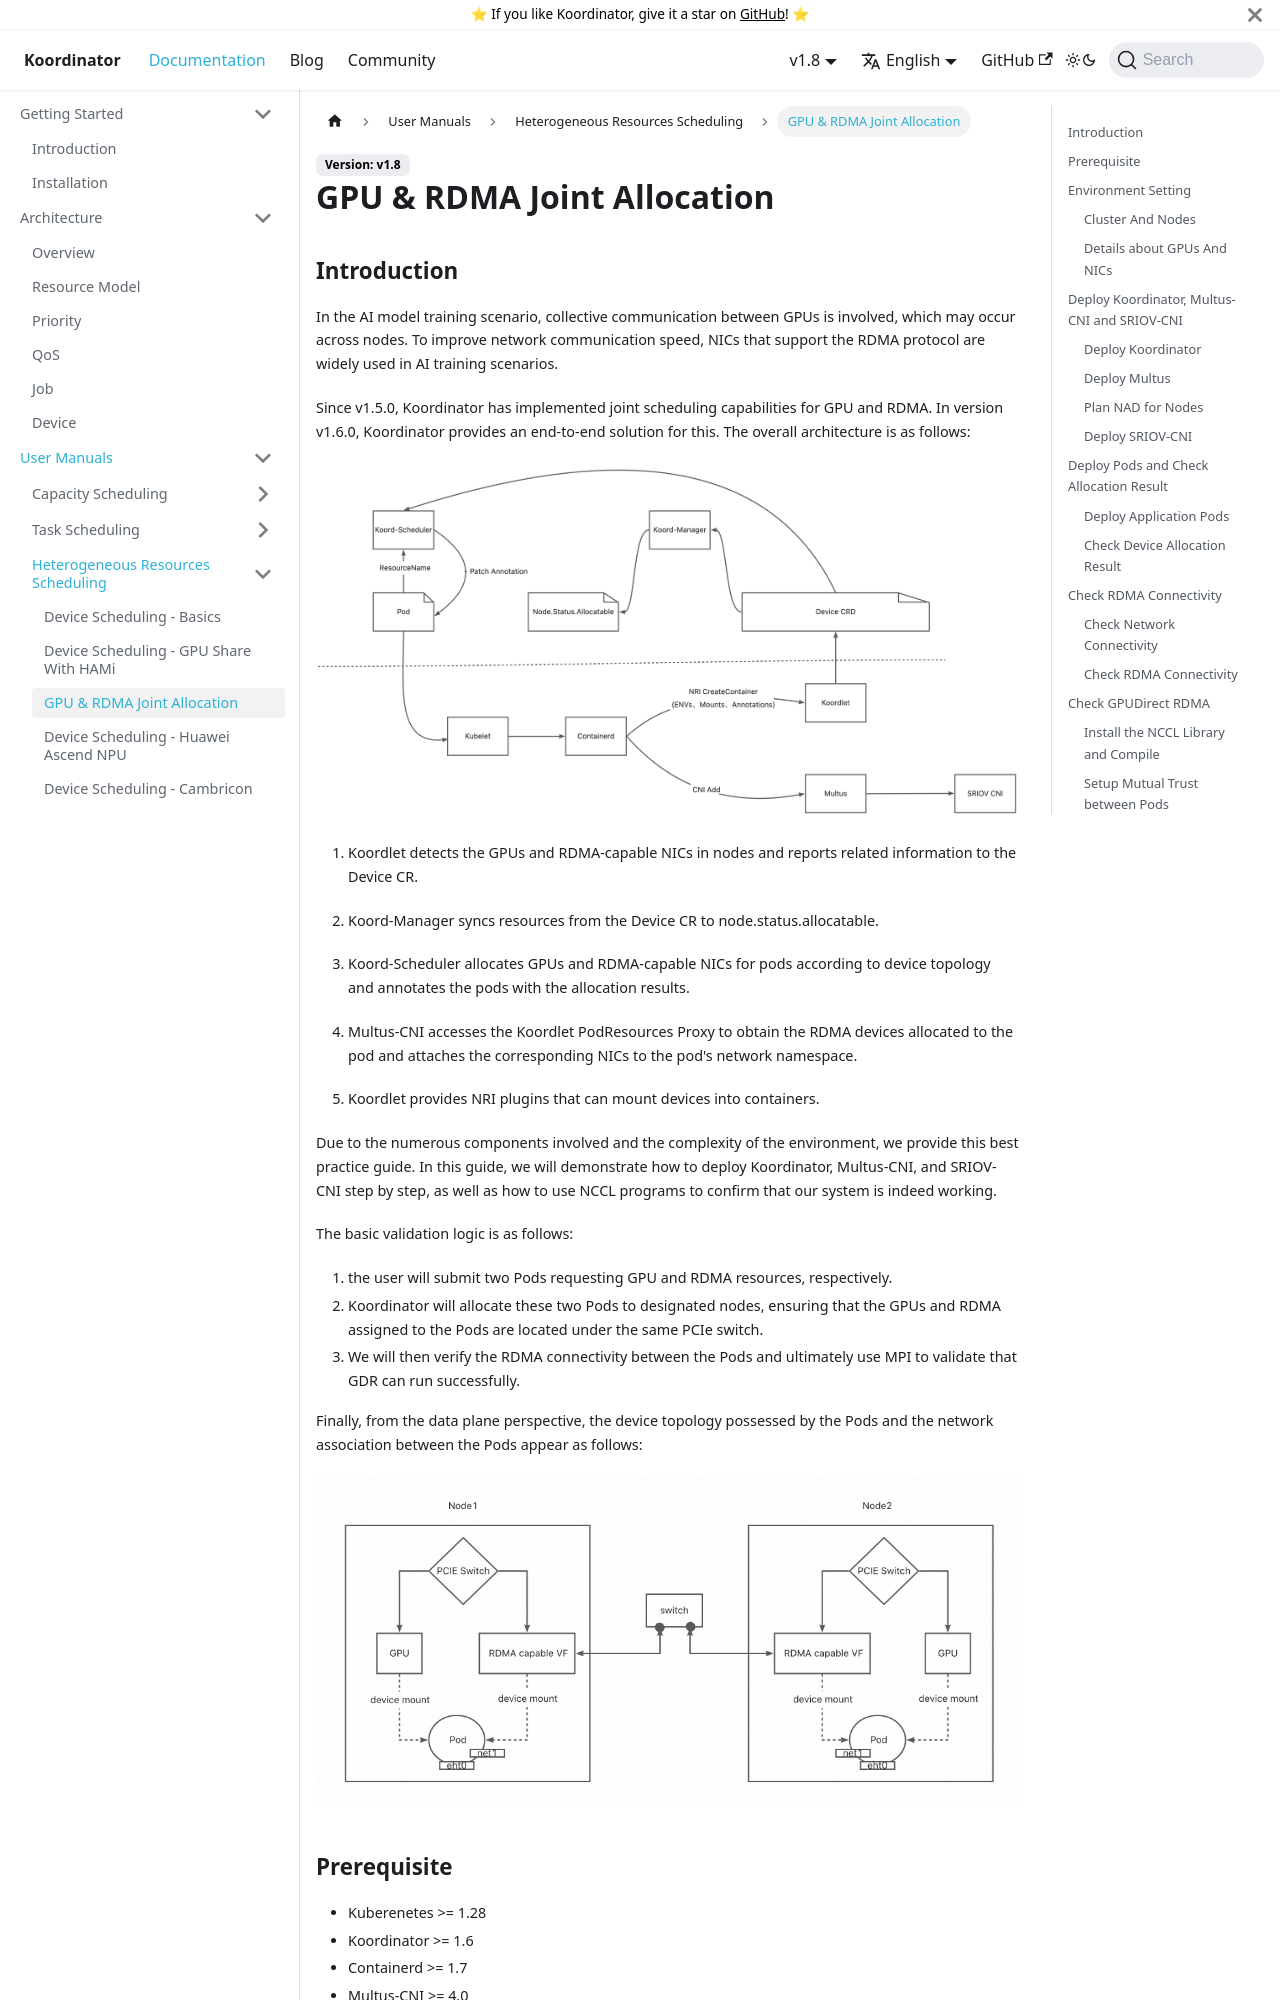

repository: koordinator-sh/website · page: docs/user-manuals/gpu-and-rdma-joint-allocation.html · generator: docusaurus

# GPU & RDMA Joint Allocation

## Introduction

In the AI model training scenario, collective communication between GPUs is involved, which may occur across nodes. To improve network communication speed, NICs that support the RDMA protocol are widely used in AI training scenarios.

Since v1.5.0, Koordinator has implemented joint scheduling capabilities for GPU and RDMA. In version v1.6.0, Koordinator provides an end-to-end solution for this. The overall architecture is as follows:

![image](/img/gpu-rdma-joint-allocation.jpg)

1. Koordlet detects the GPUs and RDMA-capable NICs in nodes and reports related information to the Device CR.

2. Koord-Manager syncs resources from the Device CR to node.status.allocatable.

3. Koord-Scheduler allocates GPUs and RDMA-capable NICs for pods according to device topology and annotates the pods with the allocation results.

4. Multus-CNI accesses the Koordlet PodResources Proxy to obtain the RDMA devices allocated to the pod and attaches the corresponding NICs to the pod's network namespace.

5. Koordlet provides NRI plugins that can mount devices into containers.

Due to the numerous components involved and the complexity of the environment, we provide this best practice guide. In this guide, we will demonstrate how to deploy Koordinator, Multus-CNI, and SRIOV-CNI step by step, as well as how to use NCCL programs to confirm that our system is indeed working. 

The basic validation logic is as follows: 
1. the user will submit two Pods requesting GPU and RDMA resources, respectively. 
2. Koordinator will allocate these two Pods to designated nodes, ensuring that the GPUs and RDMA assigned to the Pods are located under the same PCIe switch. 
3. We will then verify the RDMA connectivity between the Pods and ultimately use MPI to validate that GDR can run successfully.

Finally, from the data plane perspective, the device topology possessed by the Pods and the network association between the Pods appear as follows:

![image](/img/device-topology-and-network-communication.jpg)


## Prerequisite

- Kuberenetes >= 1.28
- Koordinator >= 1.6
- Containerd >= 1.7
- Multus-CNI >= 4.0
- SRIOV-CNI >= 2.0

## Environment Setting
### Cluster And Nodes

Our cluster has two worker nodes and one master node. The details version info is as follwoing table.

| Node Name | Kuberntes Version | IP             | OS                 | Kernel           | GPU   | GPU Driver Version  | Cuda | Containerd           | nvidia-container-runtime | NIC |NIC Driver Version|
|-----------|-------------------| -------------- | ------------------ | ---------------- | ----- |---------------------|------|----------------------|--------------------------|--------------------|----|
| k8s-master | v1.28.15          | 192.168.10.203 | Ubuntu 22.04.4 LTS | 6.8.0-45-generic | /     | /                   | /    | containerd://1.7.22  | /                | /   |/|
| k8s-node1 | v1.28.15          | 192.168.10.232 | Ubuntu 22.04.4 LTS | 6.8.0-45-generic | P40*4 | 550.127.05          | 12.4 | containerd://1.7.22  | 3.14.0-1            |Mellanox Technologies MT27800 Family [ConnectX-5]|MLNX_OFED_LINUX-24.07-0.6.1.0|
| k8s-node2 | v1.28.15          | 192.168.10.231 | Ubuntu 22.04.4 LTS | 6.8.0-45-generic | P40*4 | 550.127.05 | 12.4 |  containerd://1.7.22 | 3.14.0-1            |Mellanox Technologies MT27800 Family [ConnectX-5]|Driver version：MLNX_OFED_LINUX-24.07-0.6.1.0|

The device information and network connectivity information for the two worker nodes are pictured as follows:

![image](/img/rdma-nic-topo.png)
